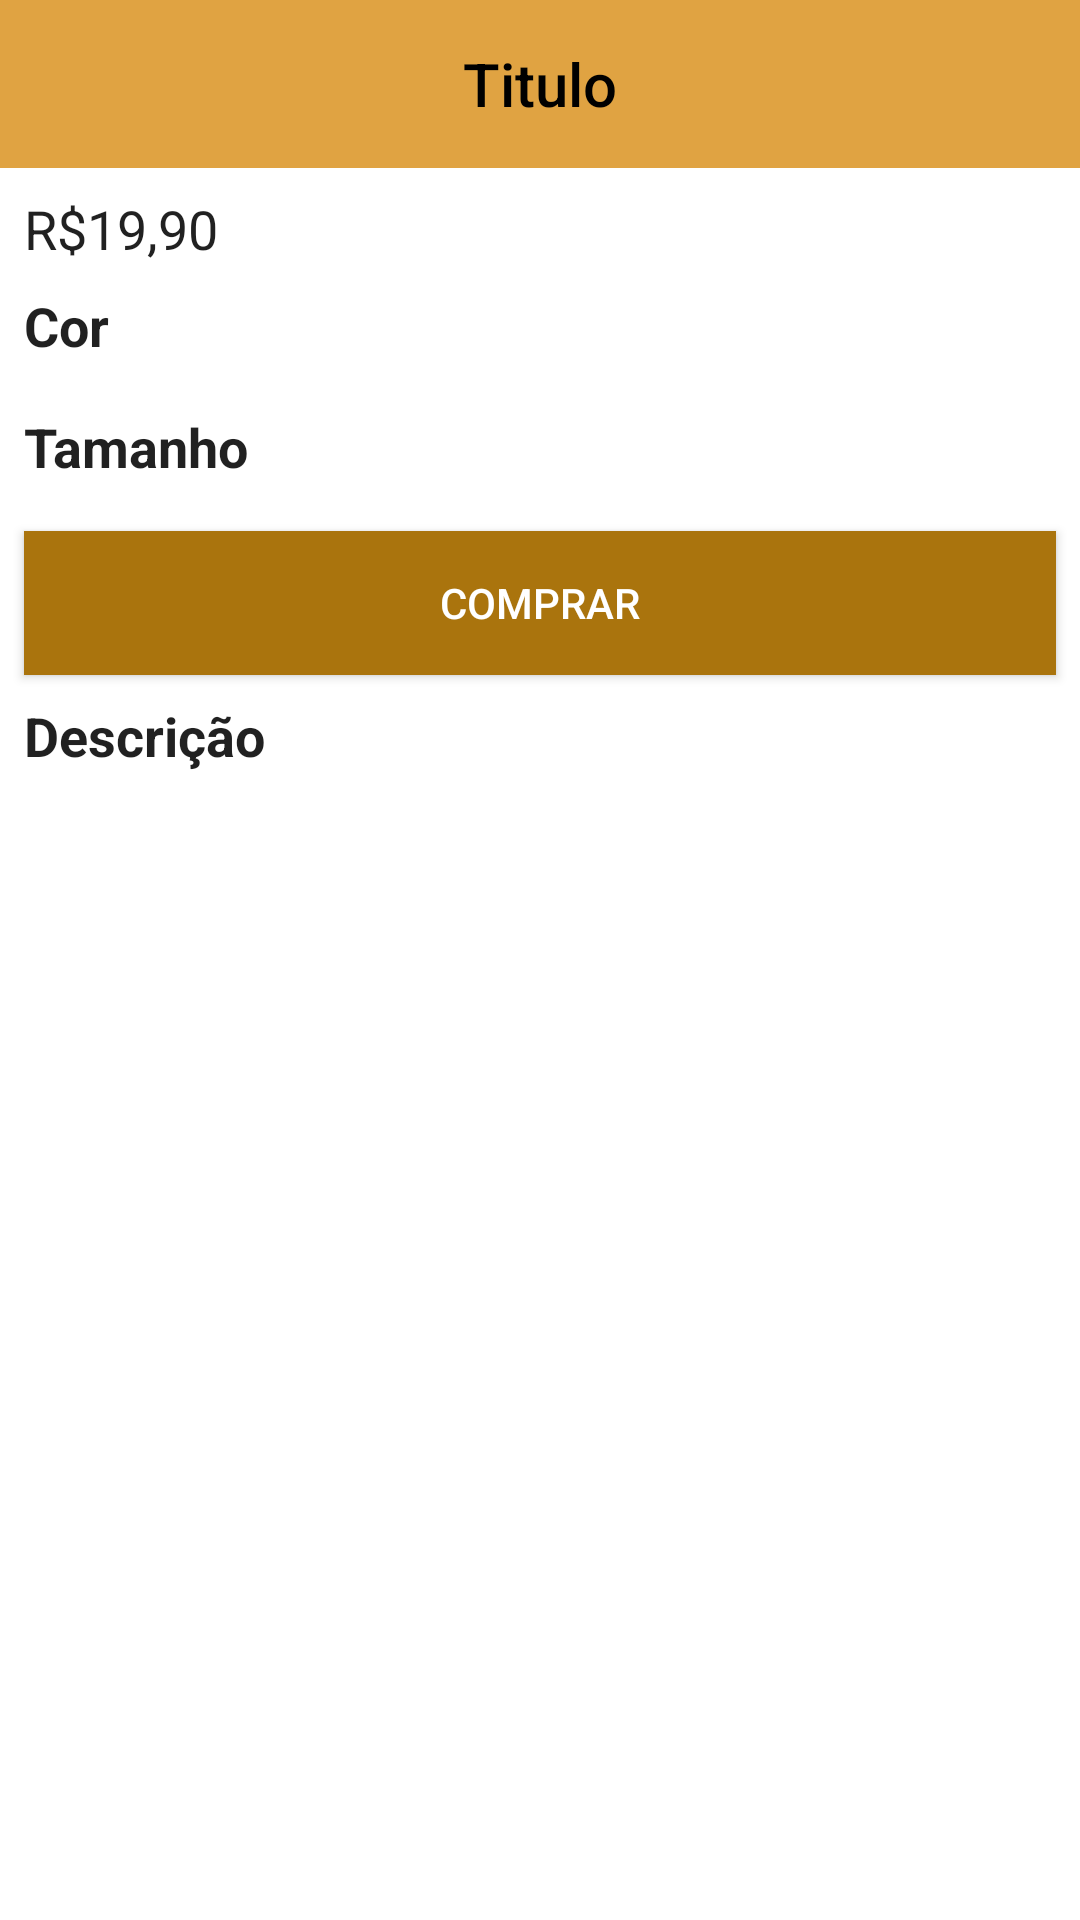

This screen was rendered from an Android layout file. Write that file and the resources it references.
<!-- AndroidManifest.xml: application theme Theme.AplicativoComercio -->
<!-- res/layout/activity_product_detail_const.xml -->
<?xml version="1.0" encoding="utf-8"?>
<androidx.core.widget.NestedScrollView xmlns:android="http://schemas.android.com/apk/res/android"
    xmlns:app="http://schemas.android.com/apk/res-auto"
    xmlns:tools="http://schemas.android.com/tools"
    android:layout_width="match_parent"
    android:layout_height="match_parent"
    android:layout_below="@+id/app_bar_layout"
    tools:context=".ProductDetailActivity">


    <androidx.constraintlayout.widget.ConstraintLayout
        android:id="@+id/linearLayout"
        android:layout_width="match_parent"
        android:layout_height="match_parent"
        android:orientation="vertical">

        <com.google.android.material.appbar.AppBarLayout
            android:id="@+id/app_bar_layout"
            android:layout_width="match_parent"
            android:layout_height="wrap_content">

            <include
                layout="@layout/menu_toolbar_layout"
                android:layout_width="match_parent"
                android:layout_height="?attr/actionBarSize"></include>

        </com.google.android.material.appbar.AppBarLayout>

        <ImageView
            android:id="@+id/iv_product_image"
            android:layout_width="0dp"
            android:layout_height="wrap_content"
            android:adjustViewBounds="true"
            app:layout_constraintEnd_toEndOf="parent"
            app:layout_constraintStart_toStartOf="parent"
            app:layout_constraintTop_toBottomOf="@+id/app_bar_layout"
            app:srcCompat="@drawable/camiseta_mockup" />

        <TextView
            android:id="@+id/tv_product_price"
            android:layout_width="0dp"
            android:layout_height="wrap_content"
            android:layout_marginStart="8dp"
            android:layout_marginLeft="8dp"
            android:layout_marginTop="8dp"
            android:layout_marginEnd="8dp"
            android:layout_marginRight="8dp"
            android:text="R$19,90"
            android:textAppearance="@android:style/TextAppearance.Medium"
            app:layout_constraintEnd_toEndOf="parent"
            app:layout_constraintStart_toStartOf="parent"
            app:layout_constraintTop_toBottomOf="@+id/iv_product_image" />

        <TextView
            android:id="@+id/tv_color_label"
            android:layout_width="0dp"
            android:layout_height="wrap_content"
            android:layout_marginStart="8dp"
            android:layout_marginLeft="8dp"
            android:layout_marginTop="8dp"
            android:layout_marginEnd="8dp"
            android:layout_marginRight="8dp"
            android:text="@string/product_detail_cor"
            android:textStyle="bold"
            android:textAppearance="@android:style/TextAppearance.Medium"
            app:layout_constraintEnd_toEndOf="parent"
            app:layout_constraintStart_toStartOf="parent"
            app:layout_constraintTop_toBottomOf="@+id/tv_product_price" />

        <com.google.android.material.chip.ChipGroup
            android:id="@+id/chip_group_color"
            android:layout_width="0dp"
            android:layout_height="wrap_content"
            android:layout_marginStart="8dp"
            android:layout_marginLeft="8dp"
            android:layout_marginTop="8dp"
            android:layout_marginEnd="8dp"
            android:layout_marginRight="8dp"
            app:layout_constraintEnd_toEndOf="parent"
            app:layout_constraintStart_toStartOf="parent"
            app:layout_constraintTop_toBottomOf="@+id/tv_color_label"
            app:singleSelection="true">

        </com.google.android.material.chip.ChipGroup>

        <TextView
            android:id="@+id/tv_label_size"
            android:layout_width="0dp"
            android:layout_height="wrap_content"
            android:layout_marginStart="8dp"
            android:layout_marginLeft="8dp"
            android:layout_marginTop="8dp"
            android:layout_marginEnd="8dp"
            android:layout_marginRight="8dp"
            android:text="@string/product_detail_tamanho"
            android:textStyle="bold"
            android:textAppearance="@android:style/TextAppearance.Medium"
            app:layout_constraintEnd_toEndOf="parent"
            app:layout_constraintStart_toStartOf="parent"
            app:layout_constraintTop_toBottomOf="@+id/chip_group_color" />

        <com.google.android.material.chip.ChipGroup
            android:id="@+id/chip_group_size"
            android:layout_width="0dp"
            android:layout_height="wrap_content"
            android:layout_marginStart="8dp"
            android:layout_marginLeft="8dp"
            android:layout_marginTop="8dp"
            android:layout_marginEnd="8dp"
            android:layout_marginRight="8dp"
            app:layout_constraintEnd_toEndOf="parent"
            app:layout_constraintStart_toStartOf="parent"
            app:layout_constraintTop_toBottomOf="@+id/tv_label_size"
            app:singleSelection="true">

        </com.google.android.material.chip.ChipGroup>

        <Button
            android:id="@+id/btn_product_buy"
            android:layout_width="0dp"
            android:layout_height="wrap_content"
            android:layout_marginStart="8dp"
            android:layout_marginLeft="8dp"
            android:layout_marginTop="8dp"
            android:layout_marginEnd="8dp"
            android:layout_marginRight="8dp"
            android:background="@color/colorAccent"
            android:text="@string/Product_detail_button_comprar"
            android:textColor="@android:color/white"
            app:layout_constraintEnd_toEndOf="parent"
            app:layout_constraintStart_toStartOf="parent"
            app:layout_constraintTop_toBottomOf="@+id/chip_group_size">

        </Button>

        <TextView
            android:id="@+id/tv_label_desc"
            android:layout_width="0dp"
            android:layout_height="wrap_content"
            android:layout_marginStart="8dp"
            android:layout_marginLeft="8dp"
            android:layout_marginTop="8dp"
            android:layout_marginEnd="8dp"
            android:layout_marginRight="8dp"
            android:text="@string/product_detail_descricao"
            android:textAppearance="@android:style/TextAppearance.Medium"
            android:textStyle="bold"
            app:layout_constraintEnd_toEndOf="parent"
            app:layout_constraintStart_toStartOf="parent"
            app:layout_constraintTop_toBottomOf="@+id/btn_product_buy">

        </TextView>

        <TextView
            android:id="@+id/tv_product_desc"
            android:layout_width="0dp"
            android:layout_height="wrap_content"
            android:layout_marginStart="8dp"
            android:layout_marginLeft="8dp"
            android:layout_marginTop="8dp"
            android:layout_marginEnd="8dp"
            android:layout_marginRight="8dp"
            android:layout_marginBottom="8dp"
            android:textAppearance="@android:style/TextAppearance.Medium"
            app:layout_constraintEnd_toEndOf="parent"
            app:layout_constraintStart_toStartOf="parent"
            app:layout_constraintBottom_toBottomOf="parent"
            app:layout_constraintTop_toBottomOf="@+id/tv_label_desc">

        </TextView>


    </androidx.constraintlayout.widget.ConstraintLayout>

</androidx.core.widget.NestedScrollView>
<!-- res/layout/menu_toolbar_layout.xml (included above) -->
<?xml version="1.0" encoding="utf-8"?>
<androidx.appcompat.widget.Toolbar
    xmlns:android="http://schemas.android.com/apk/res/android"
    android:id="@+id/toolbar"
    android:layout_width="match_parent"
    android:layout_height="?attr/actionBarSize"
    android:background="@color/colorPrimary">

    <TextView
        android:id="@+id/toolbar_title"
        android:layout_width="wrap_content"
        android:layout_height="wrap_content"
        android:layout_gravity="center"
        android:textColor="@android:color/black"
        android:text="Titulo"
        android:textAppearance="@android:style/TextAppearance.DeviceDefault.Widget.ActionBar.Title">
    </TextView>

</androidx.appcompat.widget.Toolbar>
<!-- resources referenced by this layout -->
<resources>
  <color name="colorAccent">#aa740d</color>
  <color name="colorPrimary">#e0a342</color>
  <string name="Product_detail_button_comprar">COMPRAR</string>
  <string name="product_detail_cor">Cor</string>
  <string name="product_detail_descricao">Descrição</string>
  <string name="product_detail_tamanho">Tamanho</string>
  <style name="Theme.AplicativoComercio" parent="Theme.MaterialComponents.Light.NoActionBar">
          
  
          <item name="colorPrimary">@color/colorPrimary</item>
          <item name="colorPrimaryDark">@color/colorPrimaryDark</item>
          <item name="colorAccent">@color/colorAccent</item>
  
          <item name="colorPrimaryVariant">#FF3700B3</item> //purple_700
          <item name="colorOnPrimary">@android:color/white</item>
  
          
  
          <item name="colorSecondary">#FF03DAC5</item> //teal_200
          <item name="colorSecondaryVariant">#FF018786</item> //teal_700
          <item name="colorOnSecondary">#FF000000</item> //black
  
          
  
          <item name="android:statusBarColor" tools:targetApi="l">?attr/colorPrimaryVariant</item>
  
          
  
      </style>
  <color name="colorPrimaryDark">#00574B</color>
</resources>
